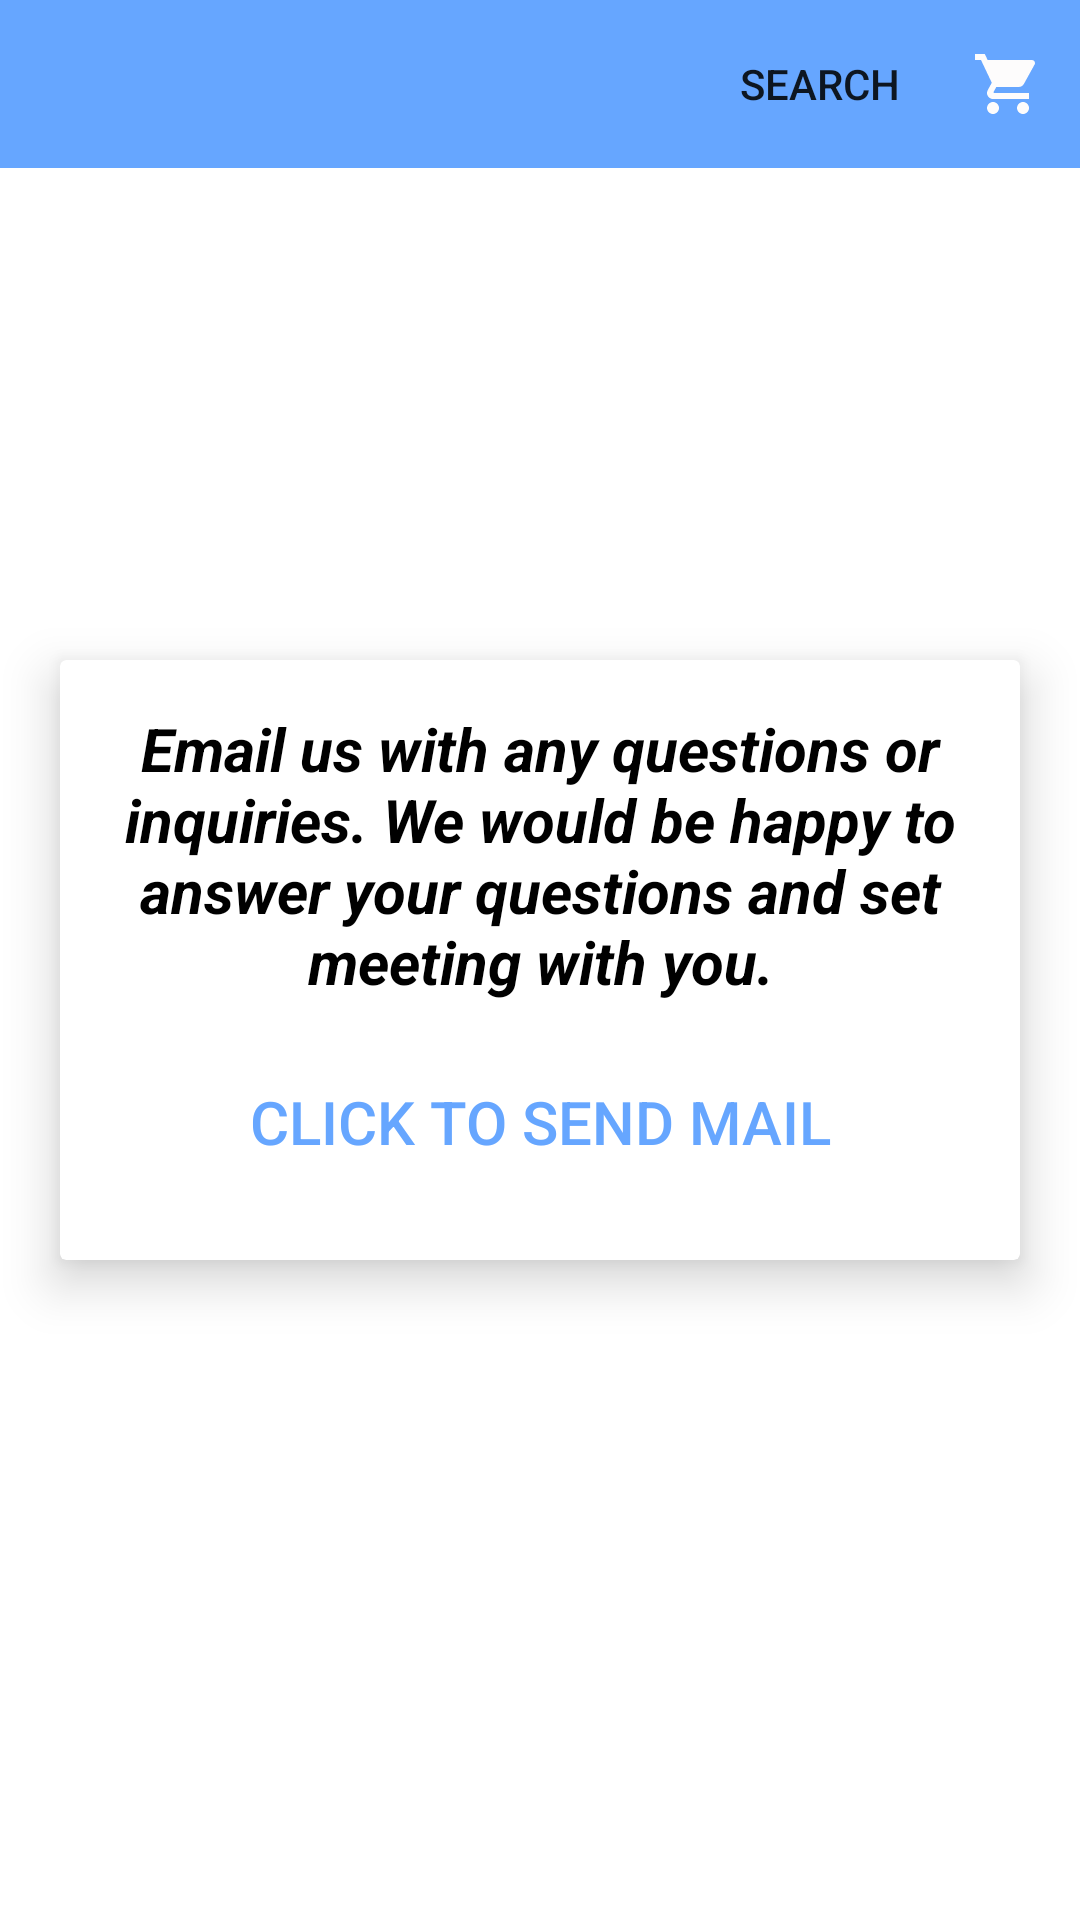

This screen was rendered from an Android layout file. Write that file and the resources it references.
<!-- AndroidManifest.xml: application theme AppTheme -->
<!-- res/layout/activity_contact.xml -->
<?xml version="1.0" encoding="utf-8"?>
<RelativeLayout xmlns:android="http://schemas.android.com/apk/res/android"
    xmlns:app="http://schemas.android.com/apk/res-auto"
    xmlns:tools="http://schemas.android.com/tools"
    android:layout_width="match_parent"
    android:layout_height="match_parent"
    tools:context=".Contact">

    <androidx.cardview.widget.CardView
        android:layout_width="match_parent"
        android:layout_height="200dp"
        android:layout_centerInParent="true"
        android:layout_margin="20dp"
        android:layout_marginRight="5dp"
        app:cardElevation="10dp">

        <RelativeLayout
            android:layout_width="match_parent"
            android:layout_height="match_parent">

            <TextView
                android:id="@+id/txt1"
                android:layout_width="wrap_content"
                android:layout_height="wrap_content"
                android:layout_margin="16dp"
                android:gravity="center"
                android:text="Email us with any questions or inquiries. We would be happy to answer your questions and set meeting with you."
                android:textColor="@android:color/black"
                android:textSize="20dp"
                android:textStyle="bold|italic" />

            <Button
                android:id="@+id/button6"
                style="?android:attr/borderlessButtonStyle"
                android:layout_width="250dp"
                android:layout_height="wrap_content"
                android:layout_below="@+id/txt1"
                android:layout_centerHorizontal="true"
                android:layout_weight="0.5"
                android:onClick="onClick"
                android:text="Click to send mail"
                android:textColor="@color/colorPrimary"
                android:textSize="20dp" />


        </RelativeLayout>

    </androidx.cardview.widget.CardView>


    <include layout="@layout/toolbar" />

</RelativeLayout>
<!-- res/layout/toolbar.xml (included above) -->
<?xml version="1.0" encoding="utf-8"?>
<RelativeLayout xmlns:android="http://schemas.android.com/apk/res/android"
    xmlns:app="http://schemas.android.com/apk/res-auto"
    android:layout_width="match_parent"
    android:layout_height="wrap_content">

    <androidx.appcompat.widget.Toolbar
        android:id="@+id/toolbar"
        android:layout_width="match_parent"
        android:layout_height="wrap_content"
        android:background="@color/colorPrimary"
        app:menu="@menu/menu">
    </androidx.appcompat.widget.Toolbar>

</RelativeLayout>
<!-- resources referenced by this layout -->
<resources>
  <color name="colorPrimary">#66A6FF</color>
  <style name="AppTheme" parent="Theme.MaterialComponents.DayNight.NoActionBar">
          <item name="colorPrimaryDark">@color/colorPrimaryDark</item>
          <item name="colorPrimary">@color/colorPrimary</item>
          <item name="colorAccent">@color/colorAccent</item>
  
      </style>
  <color name="colorPrimaryDark">#6691FF</color>
  <color name="colorAccent">#ffffff</color>
</resources>
